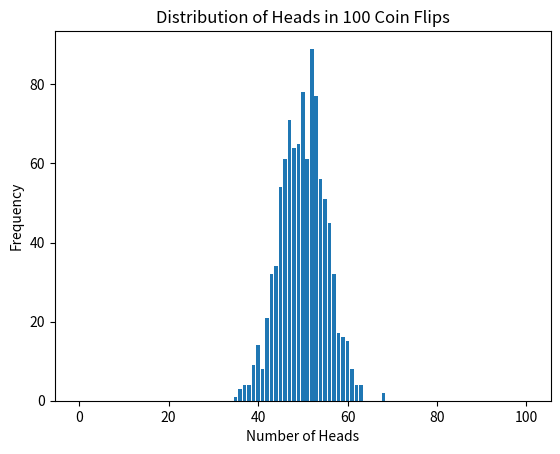

The matplotlib source for this figure:
import random
from collections import Counter
import matplotlib.pyplot as plt

TRIALS = 1000
FLIPS_PER_TRIAL = 100

results = []
for _ in range(TRIALS):
    heads = sum(random.choice([0, 1]) for _ in range(FLIPS_PER_TRIAL))
    results.append(heads)

count = Counter(results)

print("Distribution of heads in %d trials of %d coin flips:" % (TRIALS, FLIPS_PER_TRIAL))
for heads_count in sorted(count):
    print(f"{heads_count}: {count[heads_count]}")

plt.hist(results, bins=range(0, FLIPS_PER_TRIAL + 2), align='left', rwidth=0.8)
plt.xlabel('Number of Heads')
plt.ylabel('Frequency')
plt.title('Distribution of Heads in 100 Coin Flips')
plt.show()
